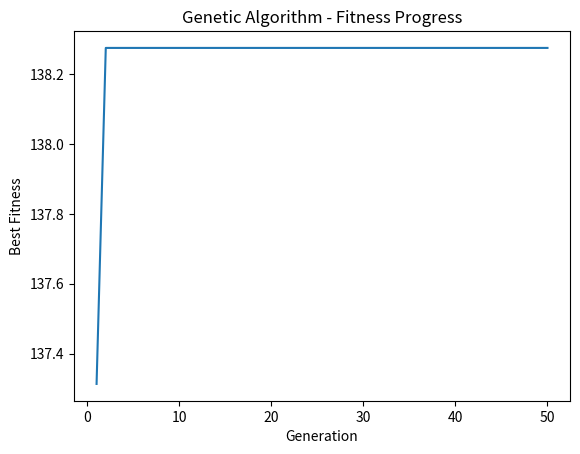

The matplotlib source for this figure:
import numpy as np
import random
import matplotlib.pyplot as plt

''' define the objective function '''


def objective_function(reg, lux):
    return 4 * lux + 3 * reg


''' define constraints '''


def check_leather(reg, lux):
    return reg + lux <= 40


def check_hours(reg, lux):
    return reg + 2 * lux <= 60


''' Genetic algorithm'''


def genetic_algorithm(population_size, number_of_generations):
    """ Initialization """
    population = []
    fitness_history = []

    for i in range(population_size):
        reg = random.uniform(0, 40)
        lux = random.uniform(0, 30)
        population.append((reg, lux))

    best_solution = None
    best_fitness = float('-inf')

    for generation in range(number_of_generations):

        """ Evaluation """
        fitness = [objective_function(reg, lux) for reg, lux in population]

        feasible_population = [individual for individual in population
                               if check_leather(individual[0], individual[1])
                               and check_hours(individual[0], individual[1])]

        """ Selection """
        if feasible_population:
            feasible_fitness = [objective_function(reg, lux) for reg, lux in feasible_population]
            parents = random.choices(feasible_population, weights=feasible_fitness, k=population_size)
        else:
            parents = []
            while len(parents) < population_size:
                potential_parents = random.choice(population, weights=fitness)
                if not (not check_leather(potential_parents[0], potential_parents[1]) or not check_hours(
                        potential_parents[0], potential_parents[1])):
                    parents.append(potential_parents)

        """ Crossover """
        offspring = []
        for i in range(population_size):
            parent1, parent2 = random.choices(parents, k=2)
            reg_child = random.uniform(min(parent1[0], parent2[0]), max(parent1[0], parent2[0]))
            lux_child = random.uniform(min(parent1[1], parent2[1]), max(parent1[1], parent2[1]))
            offspring.append((reg_child, lux_child))


        """ Mutation """
        mutation_rate = 1/(generation+1)
        for i in range(population_size):
            if random.random()<mutation_rate:
                offspring[i] = (random.uniform(0,30), random.uniform(0, 60))


        """ Elitism """
        if best_solution is not None:
            offspring[0] = best_solution

        population = offspring

        feasible_solutions = [(reg, lux) for(reg, lux) in population if check_leather(reg, lux) and check_hours(reg, lux)]
        if feasible_solutions:
            best_solution = max(feasible_solutions, key=lambda x: objective_function(x[0], x[1]))
            best_fitness = objective_function(best_solution[0], best_solution[1])
        fitness_history.append(best_fitness)

        print(f"Generation {generation+1}: Best solution = {best_solution}; Best fitness = {best_fitness}")


    """ Plot the progress of fitness """
    plt.plot(range(1, number_of_generations+1), fitness_history)
    plt.xlabel("Generation")
    plt.ylabel("Best Fitness")
    plt.title("Genetic Algorithm - Fitness Progress")
    plt.show()

    return best_solution, best_fitness

population_size = 100
number_of_generations = 50

best_solution, best_fitness = genetic_algorithm(population_size, number_of_generations)

if best_solution is not None:
    print(f"Final best solution: {best_solution}")
    print(f"Final best fitness: {best_fitness}")
else:
    print("No feasible solution found within the constraints")